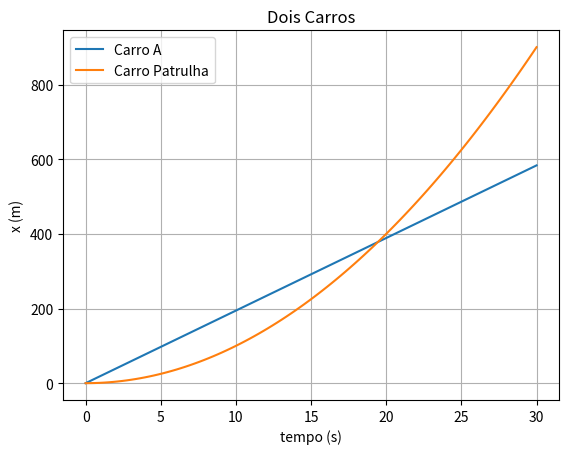

Recreate this plot in Python.
import matplotlib.pyplot as plt 
import numpy as np

t = np.linspace(0,30,100) #lista do intervalos de tempo
velocidadea= 70/3.6 # velocidade do carro A em m/s
aceleraçaob=2 #aceleração do carro de patrulha
x1= velocidadea*t # mov. uniforme do carro A
x2 = aceleraçaob*0.5* t**2 #mov. uniformemente acelerado do carro patrulha

print("---------alinea (a)------")
fig, ax = plt.subplots(1)
ax.set_xlabel('tempo (s)')
ax.set_ylabel('x (m)')
plt.plot(t, x1, label = 'Carro A')
plt.plot(t, x2, label = 'Carro Patrulha')
ax.set_title('Dois Carros') #titulo do grafico
plt.legend()
plt.grid()
plt.show() #mostrar grafico 

print("---------alinea (b)------")
t=2*velocidadea /aceleraçaob #instante encontro 
x= ((velocidadea**2) *2) /aceleraçaob #posição de encontro
print("{:.0f} s e {:.0f} m".format(t,x))

